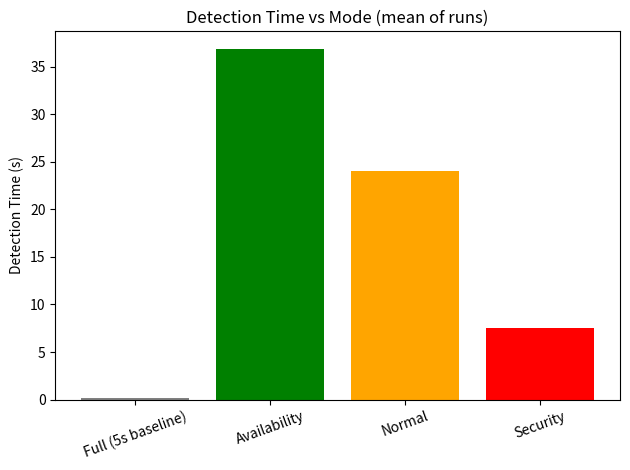
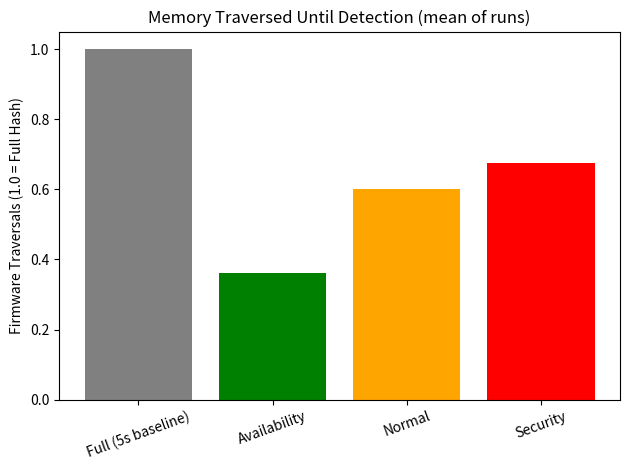

The matplotlib source for these figures, in order:
## detection time and memory coverage for attack detection under different modes
## injectiom of 65065 bytes

import numpy as np
import matplotlib.pyplot as plt

# ==========================================
# EXPERIMENTAL RUNS
# ==========================================

# Detection times (seconds)
baseline_times     = [0.2, 0.15]   # Full hash every 5s
availability_times = [33.52, 40.2]
normal_times       = [18, 30.1]
security_times     = [9, 6]

# Memory traversals (1.0 = one full firmware traversal)
baseline_mem       = [1.0, 1.0]
availability_mem   = [0.36, 0.36]
normal_mem         = [0.5, 0.7]
security_mem       = [0.75, 0.6]

# ==========================================
# MEANS
# ==========================================

modes = ["Full (5s baseline)", "Availability", "Normal", "Security"]
colors = ["gray", "green", "orange", "red"]

time_data = [baseline_times, availability_times, normal_times, security_times]
mem_data  = [baseline_mem, availability_mem, normal_mem, security_mem]

time_means = [np.mean(x) for x in time_data]
mem_means  = [np.mean(x) for x in mem_data]

# ==========================================
# PLOT 1: Detection Time
# ==========================================

plt.figure()
plt.bar(modes, time_means, color=colors)
plt.ylabel("Detection Time (s)")
plt.title("Detection Time vs Mode (mean of runs)")
plt.xticks(rotation=20)
plt.tight_layout()
plt.show()

# ==========================================
# PLOT 2: Memory Traversed
# ==========================================

plt.figure()
plt.bar(modes, mem_means, color=colors)
plt.ylabel("Firmware Traversals (1.0 = Full Hash)")
plt.title("Memory Traversed Until Detection (mean of runs)")
plt.xticks(rotation=20)
plt.tight_layout()
plt.show()